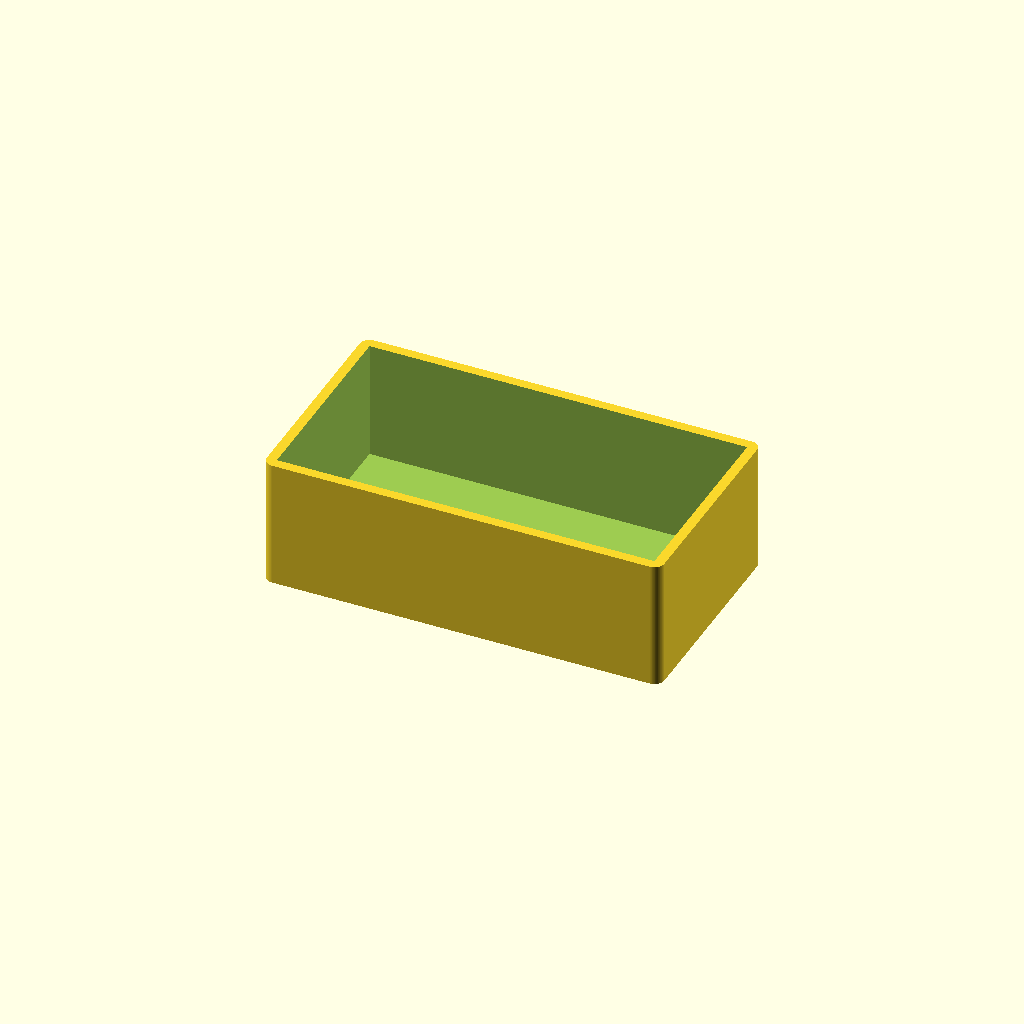
Cell 1: the model at its default parameters.
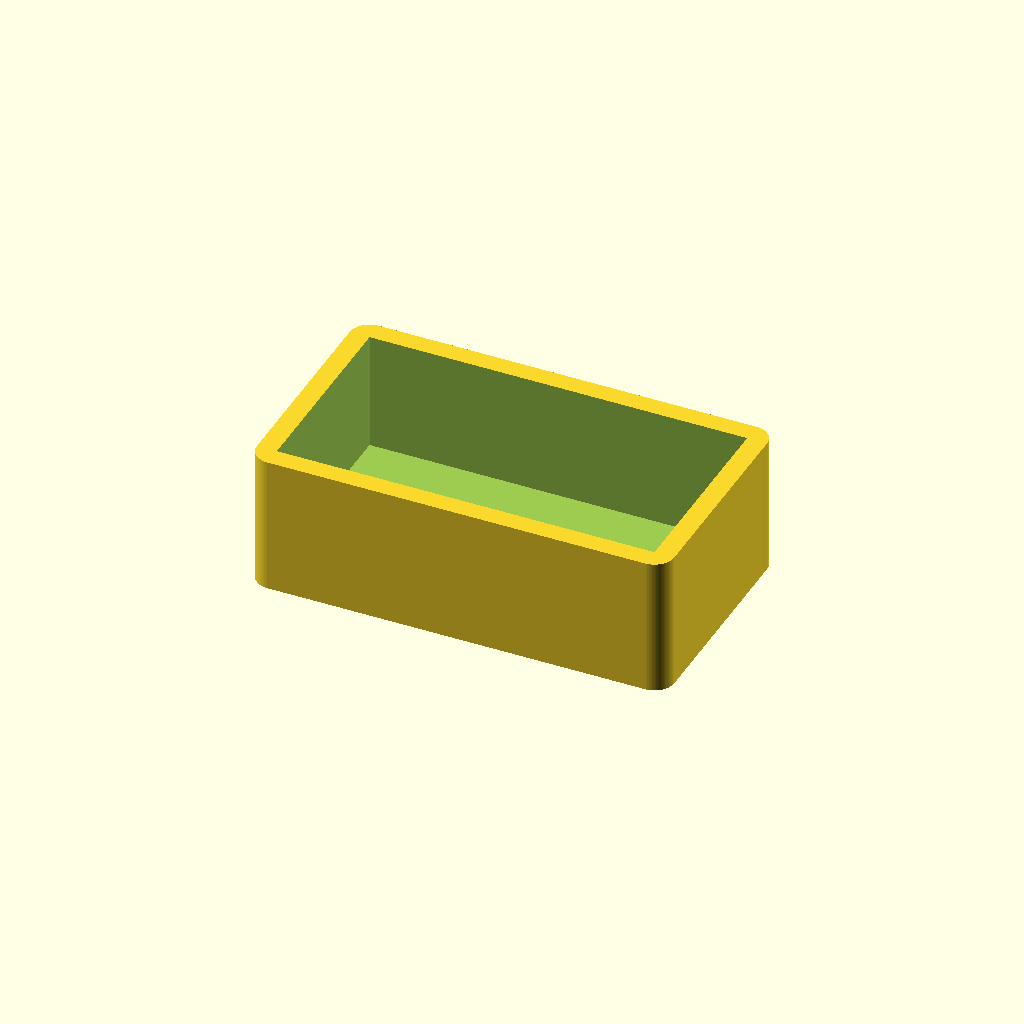
Cell 2: the same model with t = 10.
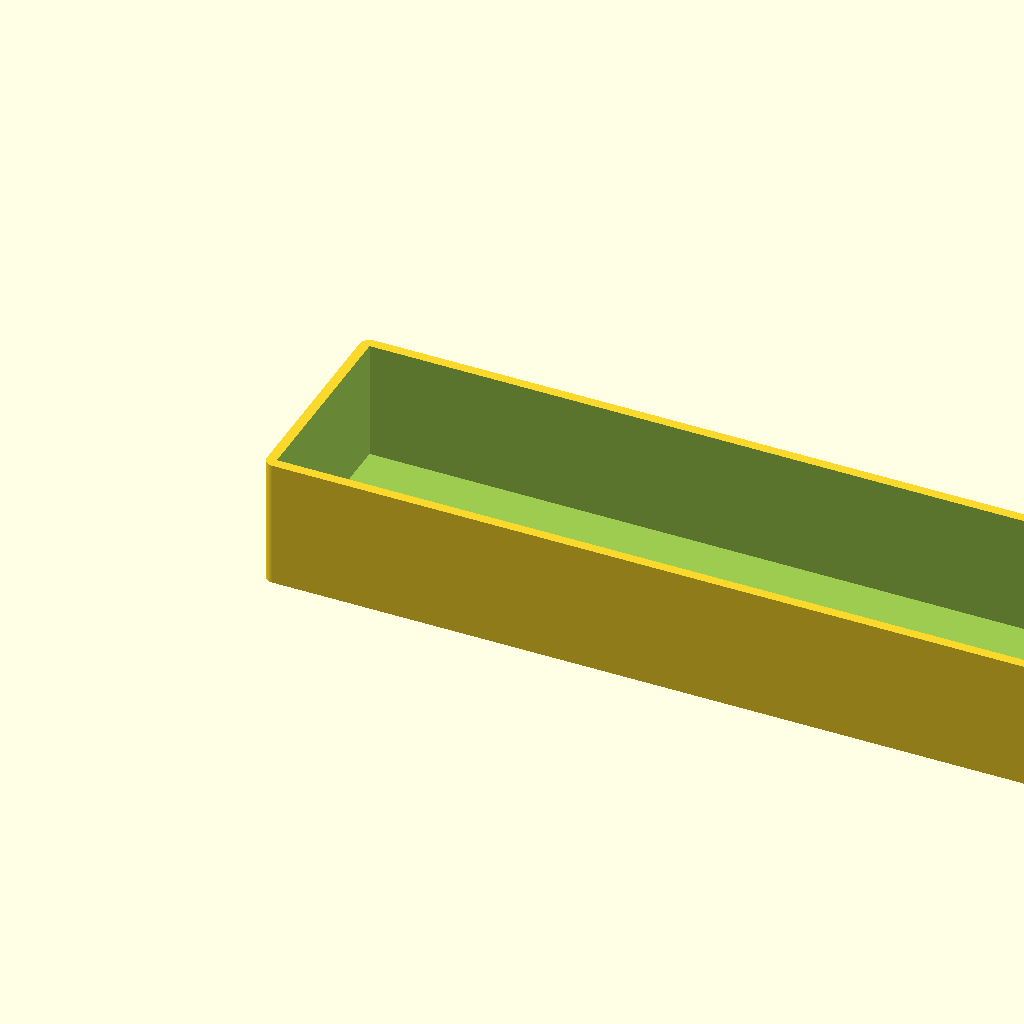
Cell 3 — a set to 190, the other parameters unchanged.
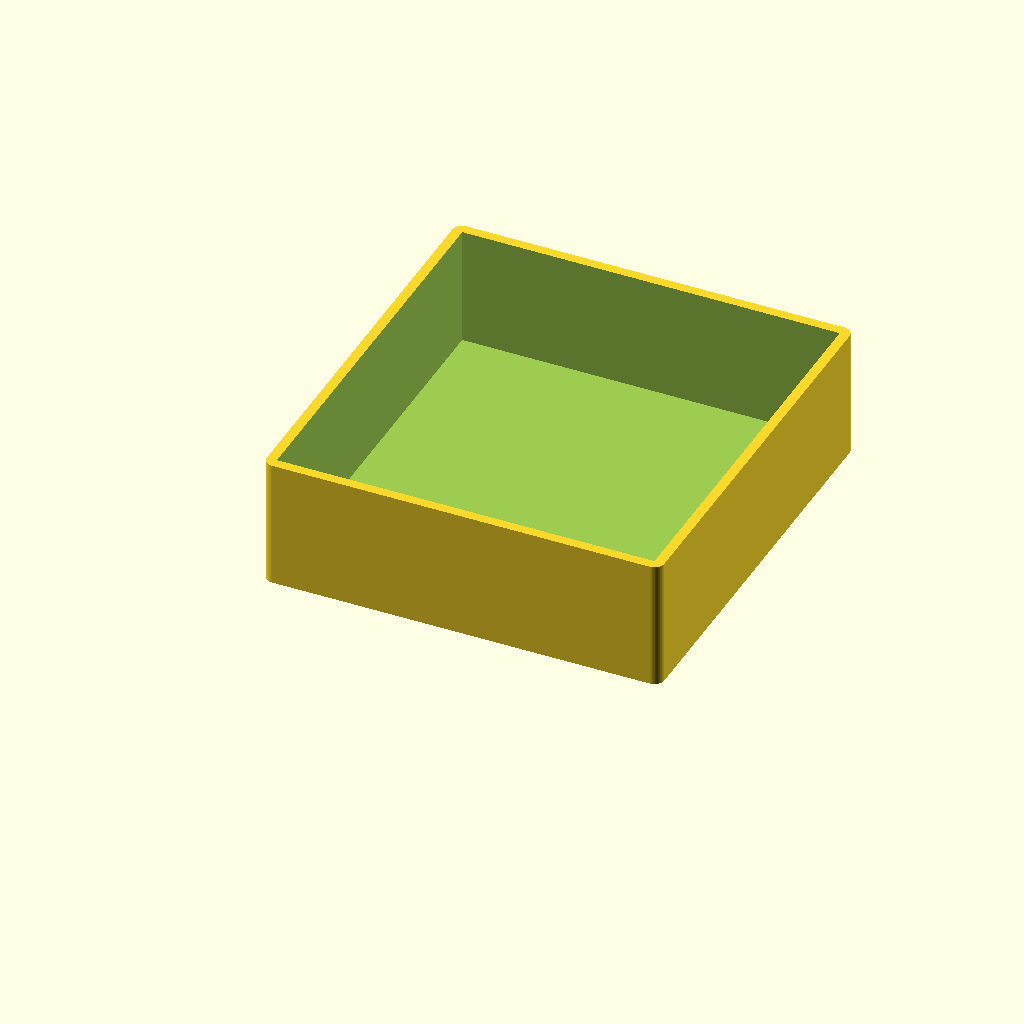
Cell 4: b = 100 (everything else at default).
All cells are drawn from one camera (rotation 55°, 0°, 25°, orthographic, colour scheme Cornfield), so only the parameter changes between them.
OpenSCAD source file _household-items/_organizer-boxes/business-card-holder/card-holder.scad:
$fn = 90;
eps = 0.01;

t = 5;

a = 95;
b = 50;
h = 30+t/2;

difference()
{
    hull()
    {
        translate([0,0,0]) cylinder(h=h, d=t);
        translate([a,0,0]) cylinder(h=h, d=t);
        translate([a,b,0]) cylinder(h=h, d=t);
        translate([0,b,0]) cylinder(h=h, d=t);
    }
    
    translate([0,0,t/2]) cube([a,b,h]);
}
Parameter table extracted from the source (name, type, default, range or options):
eps: number, default 0.01
t: number, default 5
a: number, default 95
b: number, default 50
